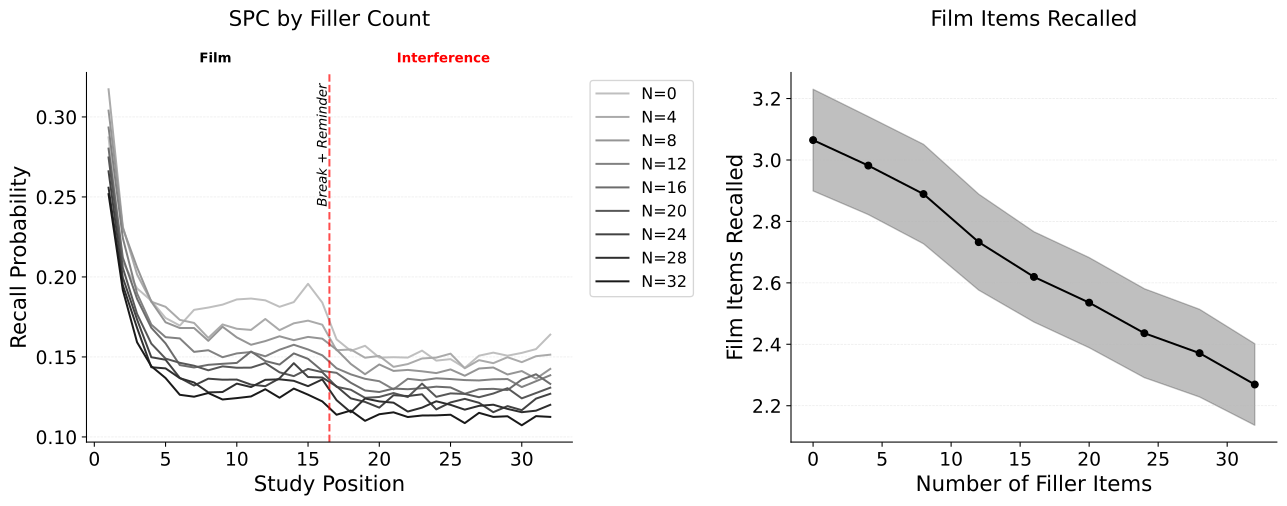

The data file committed next to this chart (first rows):
value, mean, ci_lower, ci_upper
0, 3.065, 2.899, 3.23
4, 2.982, 2.822, 3.141
8, 2.889, 2.727, 3.051
12, 2.732, 2.576, 2.889
16, 2.619, 2.472, 2.766
20, 2.536, 2.389, 2.682
24, 2.436, 2.291, 2.581
28, 2.371, 2.228, 2.514
32, 2.269, 2.136, 2.402
